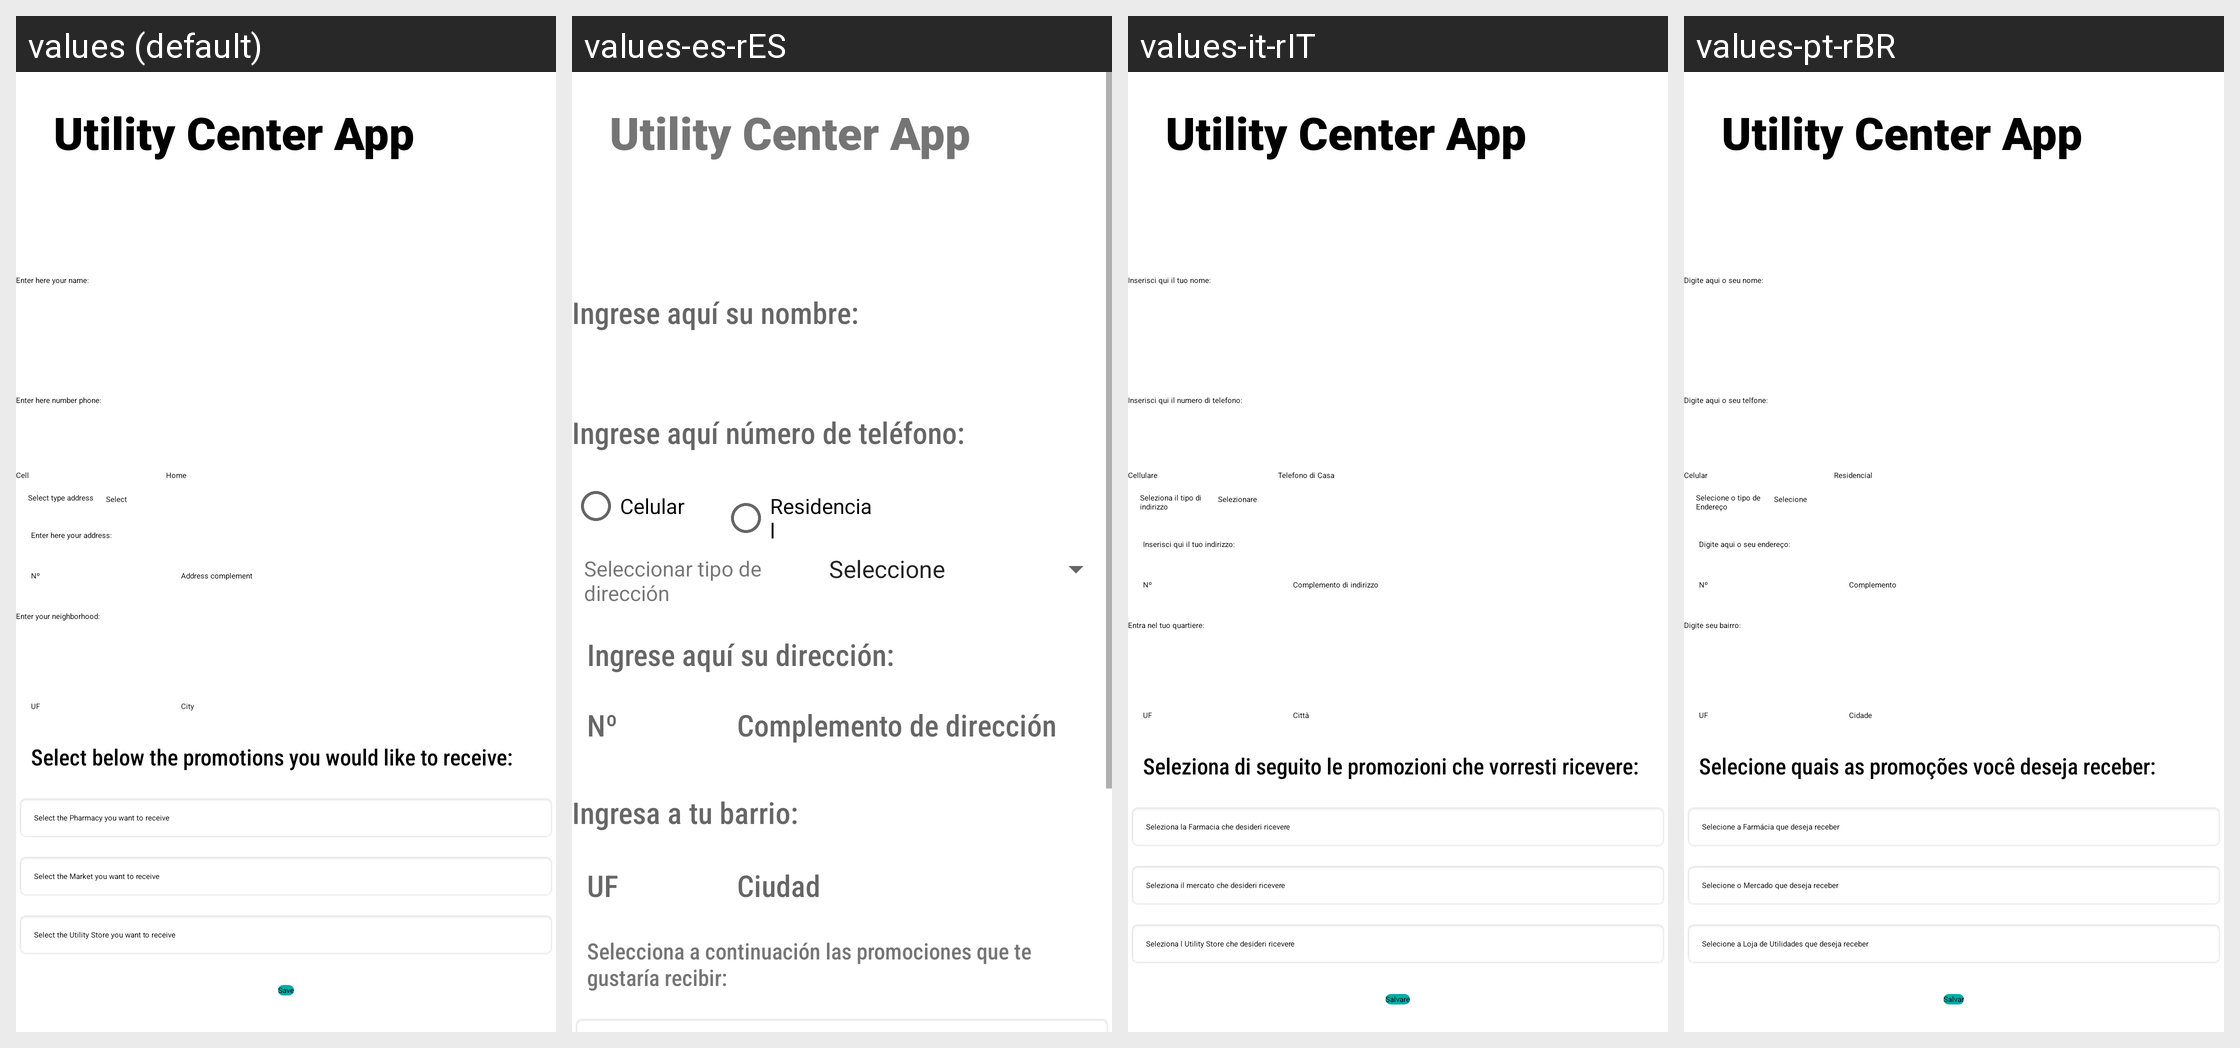

Here is an Android app screen in its default locale and in the app's own translations. Write out the translated-string differences for the strings that appear on this screen.
Android screen res/layout/activity_main.xml rendered under 4 locales, left to right: values (default), values-es-rES, values-it-rIT, values-pt-rBR. Device: Nexus 5 (rendered at 1080×1920; each locale shown at half size, 540×960, under a caption strip naming it); theme Theme.PromoApp_2022_1.
Strings drawn on this screen, with the default value and each locale's value (text and hints the layout hard-codes appear in the picture but are not listed):

app_name
  values: Utility Center App
  values-es-rES: Utility Center App
  values-it-rIT: Utility Center App
  values-pt-rBR: Utility Center App

txtNomeHintName
  values: Enter here your name:
  values-es-rES: Ingrese aquí su nombre:
  values-it-rIT: Inserisci qui il tuo nome:
  values-pt-rBR: Digite aqui o seu nome:

txtNomeHintPhone
  values: Enter here number phone:
  values-es-rES: Ingrese aquí número de teléfono:
  values-it-rIT: Inserisci qui il numero di telefono:
  values-pt-rBR: Digite aqui o seu telfone:

rb_Cell
  values: Cell
  values-es-rES: Celular
  values-it-rIT: Cellulare
  values-pt-rBR: Celular

rb_Home
  values: Home
  values-es-rES: Residencial
  values-it-rIT: Telefono di Casa
  values-pt-rBR: Residencial

txAddressType
  values: Select type address
  values-es-rES: Seleccionar tipo de dirección
  values-it-rIT: Seleziona il tipo di indirizzo
  values-pt-rBR: Selecione o tipo de Endereço

txtNomeHintAddress
  values: Enter here your address:
  values-es-rES: Ingrese aquí su dirección:
  values-it-rIT: Inserisci qui il tuo indirizzo:
  values-pt-rBR: Digite aqui o seu endereço:

txtNomeHintNumber
  values: Nº
  values-es-rES: Nº
  values-it-rIT: Nº
  values-pt-rBR: Nº

txtNomeHintComplemento
  values: Address complement
  values-es-rES: Complemento de dirección
  values-it-rIT: Complemento di indirizzo
  values-pt-rBR: Complemento

txtNomeHintBairro
  values: Enter your neighborhood:
  values-es-rES: Ingresa a tu barrio:
  values-it-rIT: Entra nel tuo quartiere:
  values-pt-rBR: Digite seu bairro:

txtNomeHintUF
  values: UF
  values-es-rES: UF
  values-it-rIT: UF
  values-pt-rBR: UF

txtNomeHintCidade
  values: City
  values-es-rES: Ciudad
  values-it-rIT: Città
  values-pt-rBR: Cidade

confirmacao
  values: Select below the promotions you would like to receive:
  values-es-rES: Selecciona a continuación las promociones que te gustaría recibir:
  values-it-rIT: Seleziona di seguito le promozioni che vorresti ricevere:
  values-pt-rBR: Selecione quais as promoções você deseja receber:

btnSalvar
  values: Save
  values-es-rES: Guardar
  values-it-rIT: Salvare
  values-pt-rBR: Salvar
